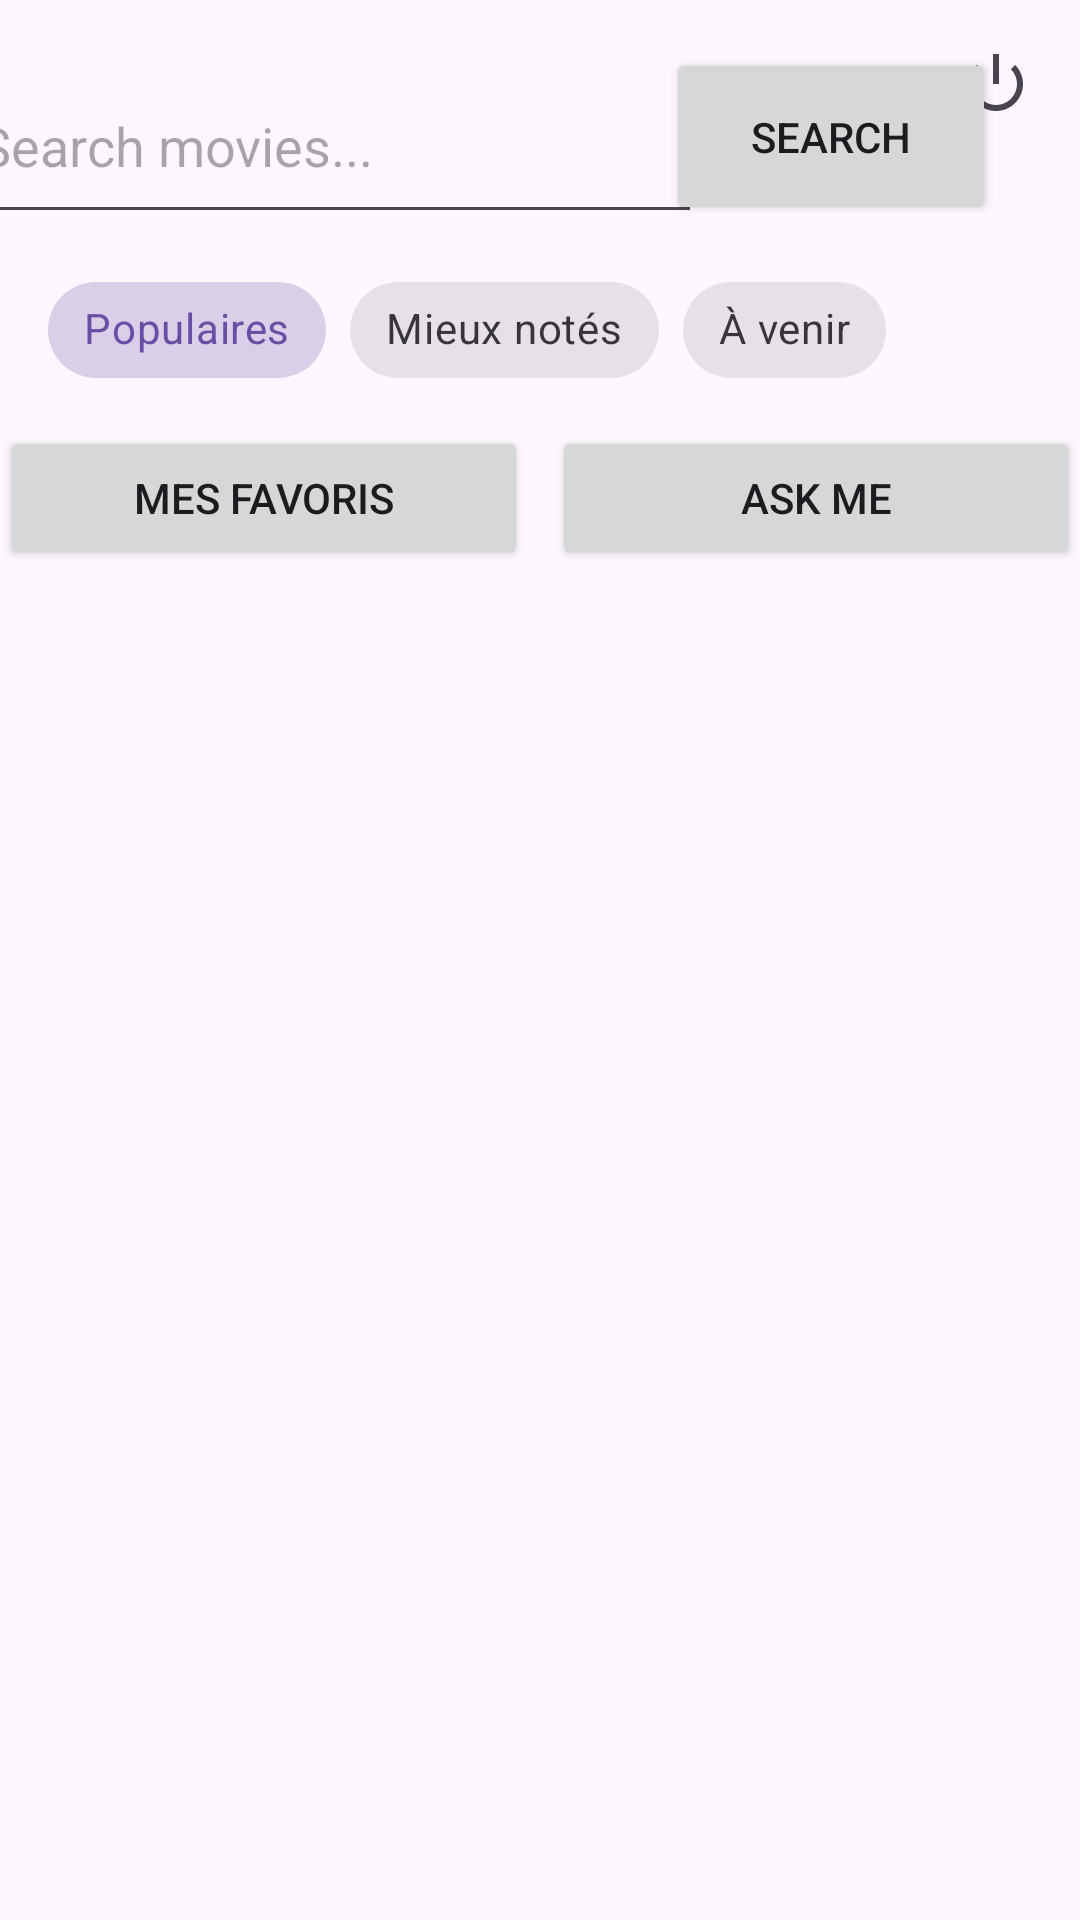

Android layout source for this screen:
<!-- AndroidManifest.xml: application theme Theme.CineSmart_TAOUFIK -->
<!-- res/layout/activity_main.xml -->
<?xml version="1.0" encoding="utf-8"?>
<androidx.constraintlayout.widget.ConstraintLayout xmlns:android="http://schemas.android.com/apk/res/android"
    xmlns:app="http://schemas.android.com/apk/res-auto"
    xmlns:tools="http://schemas.android.com/tools"
    android:id="@+id/main"
    android:layout_width="match_parent"
    android:layout_height="match_parent"
    tools:context=".MainActivity">

    <EditText
        android:id="@+id/search_edit_text"
        android:layout_width="245dp"
        android:layout_height="62dp"
        android:layout_margin="16dp"
        android:layout_marginTop="60dp"
        android:hint="Search movies..."
        app:layout_constraintEnd_toStartOf="@+id/search_button"
        app:layout_constraintStart_toStartOf="parent"
        app:layout_constraintTop_toTopOf="parent" />

    <Button
        android:id="@+id/search_button"
        android:layout_width="110dp"
        android:layout_height="59dp"
        android:layout_marginEnd="28dp"
        android:text="Search"
        app:layout_constraintBottom_toBottomOf="@+id/search_edit_text"
        app:layout_constraintEnd_toEndOf="parent"
        app:layout_constraintTop_toTopOf="@+id/search_edit_text"
        app:layout_constraintVertical_bias="0.0" />

    <HorizontalScrollView
        android:id="@+id/category_scroll_view"
        android:layout_width="match_parent"
        android:layout_height="wrap_content"
        android:layout_marginTop="8dp"
        android:scrollbars="none"
        app:layout_constraintTop_toBottomOf="@id/search_edit_text"
        tools:layout_editor_absoluteX="0dp">

        <com.google.android.material.chip.ChipGroup
            android:id="@+id/chip_group_categories"
            android:layout_width="wrap_content"
            android:layout_height="wrap_content"
            android:paddingStart="16dp"
            android:paddingEnd="16dp"
            app:singleSelection="true">

            <com.google.android.material.chip.Chip
                android:id="@+id/chip_popular"
                style="@style/Widget.MaterialComponents.Chip.Choice"
                android:layout_width="wrap_content"
                android:layout_height="wrap_content"
                android:checked="true"
                android:text="Populaires" />

            <com.google.android.material.chip.Chip
                android:id="@+id/chip_top_rated"
                style="@style/Widget.MaterialComponents.Chip.Choice"
                android:layout_width="wrap_content"
                android:layout_height="wrap_content"
                android:text="Mieux notés" />

            <com.google.android.material.chip.Chip
                android:id="@+id/chip_upcoming"
                style="@style/Widget.MaterialComponents.Chip.Choice"
                android:layout_width="wrap_content"
                android:layout_height="wrap_content"
                android:text="À venir" />

        </com.google.android.material.chip.ChipGroup>
    </HorizontalScrollView>

    <ImageButton
        android:id="@+id/btn_logout"
        android:layout_width="wrap_content"
        android:layout_height="wrap_content"
        android:layout_margin="16dp"
        android:background="?attr/selectableItemBackgroundBorderless"
        android:src="@android:drawable/ic_lock_power_off"
        app:layout_constraintTop_toTopOf="parent"
        app:layout_constraintEnd_toEndOf="parent" />

    <Button
        android:id="@+id/btn_view_favorites"
        android:layout_width="0dp"
        android:layout_height="wrap_content"
        android:layout_marginTop="8dp"
        android:layout_marginEnd="4dp"
        android:text="Mes Favoris"
        app:layout_constraintTop_toBottomOf="@id/category_scroll_view"
        app:layout_constraintStart_toStartOf="parent"
        app:layout_constraintEnd_toStartOf="@+id/btn_ask_me" />

    <Button
        android:id="@+id/btn_ask_me"
        android:layout_width="0dp"
        android:layout_height="wrap_content"
        android:layout_marginTop="8dp"
        android:layout_marginStart="4dp"
        android:text="Ask Me"
        app:layout_constraintTop_toBottomOf="@id/category_scroll_view"
        app:layout_constraintStart_toEndOf="@+id/btn_view_favorites"
        app:layout_constraintEnd_toEndOf="parent" />

    <androidx.recyclerview.widget.RecyclerView
        android:id="@+id/recycler_view"
        android:layout_width="0dp"
        android:layout_height="0dp"
        android:layout_marginTop="8dp"
        app:layout_constraintBottom_toBottomOf="parent"
        app:layout_constraintEnd_toEndOf="parent"
        app:layout_constraintStart_toStartOf="parent"
        app:layout_constraintTop_toBottomOf="@+id/btn_view_favorites" />

    <ProgressBar
        android:id="@+id/progress_bar"
        android:layout_width="wrap_content"
        android:layout_height="wrap_content"
        android:visibility="gone"
        app:layout_constraintBottom_toBottomOf="parent"
        app:layout_constraintEnd_toEndOf="parent"
        app:layout_constraintStart_toStartOf="parent"
        app:layout_constraintTop_toTopOf="parent" />

</androidx.constraintlayout.widget.ConstraintLayout>
<!-- resources referenced by this layout -->
<resources>
  <style name="Theme.CineSmart_TAOUFIK" parent="Base.Theme.CineSmart_TAOUFIK" />
  <style name="Base.Theme.CineSmart_TAOUFIK" parent="Theme.Material3.DayNight.NoActionBar">
          
          
      </style>
</resources>
